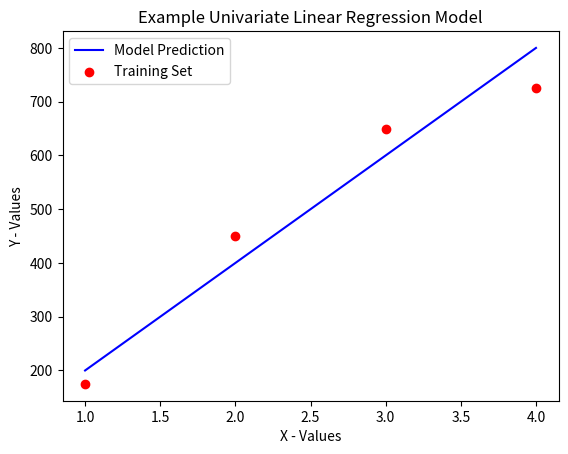

The script that saved this image:
"""
This program shows a graph that represents the output for a 
generic univariate linear regression model using y=mx+b
(slope-intercept form) as the model to predict the values.
"""

import numpy as np
import matplotlib.pyplot as plt

def calculate_model(values, m, b):
    """
    Compute values for the linear model using the model function
    f(x) = mx + b

    Args:
        x (array): values to compute for
        m, b (integers): parameters to compute with
    Returns:
        y (array): models calculated target values in an array
    """
    
    #Initalize return value
    f_x = np.zeros(len(values)) #Create an empty array for all the values to compute for
    
    #Loop over the ppassed in values and compute the result of the model
    for i in range(len(values)):
        #model function
        f_x[i]= m * values[i] + b
    
    return f_x

# Random training set for the model
x_train = np.array([1.0, 2.0, 3.0, 4.0])
y_train = np.array([175.0, 450.0, 650.0, 725.0])

#Estimated values for optimal Parameters / Coefficents / Weights
m = 200
b = 0

#Calculate
model_output = calculate_model(x_train, m, b)

#Plot our model output
plt.plot(x_train, model_output, c='b', label="Model Prediction")

#Plot the training data points
plt.scatter(x_train, y_train, marker='o', c='r', label="Training Set")

#Set the title
plt.title("Example Univariate Linear Regression Model")

#Set the y-axis label
plt.ylabel("Y - Values")

#Set the x-axis label
plt.xlabel("X - Values")

#Show the plot
plt.legend()
plt.show()
